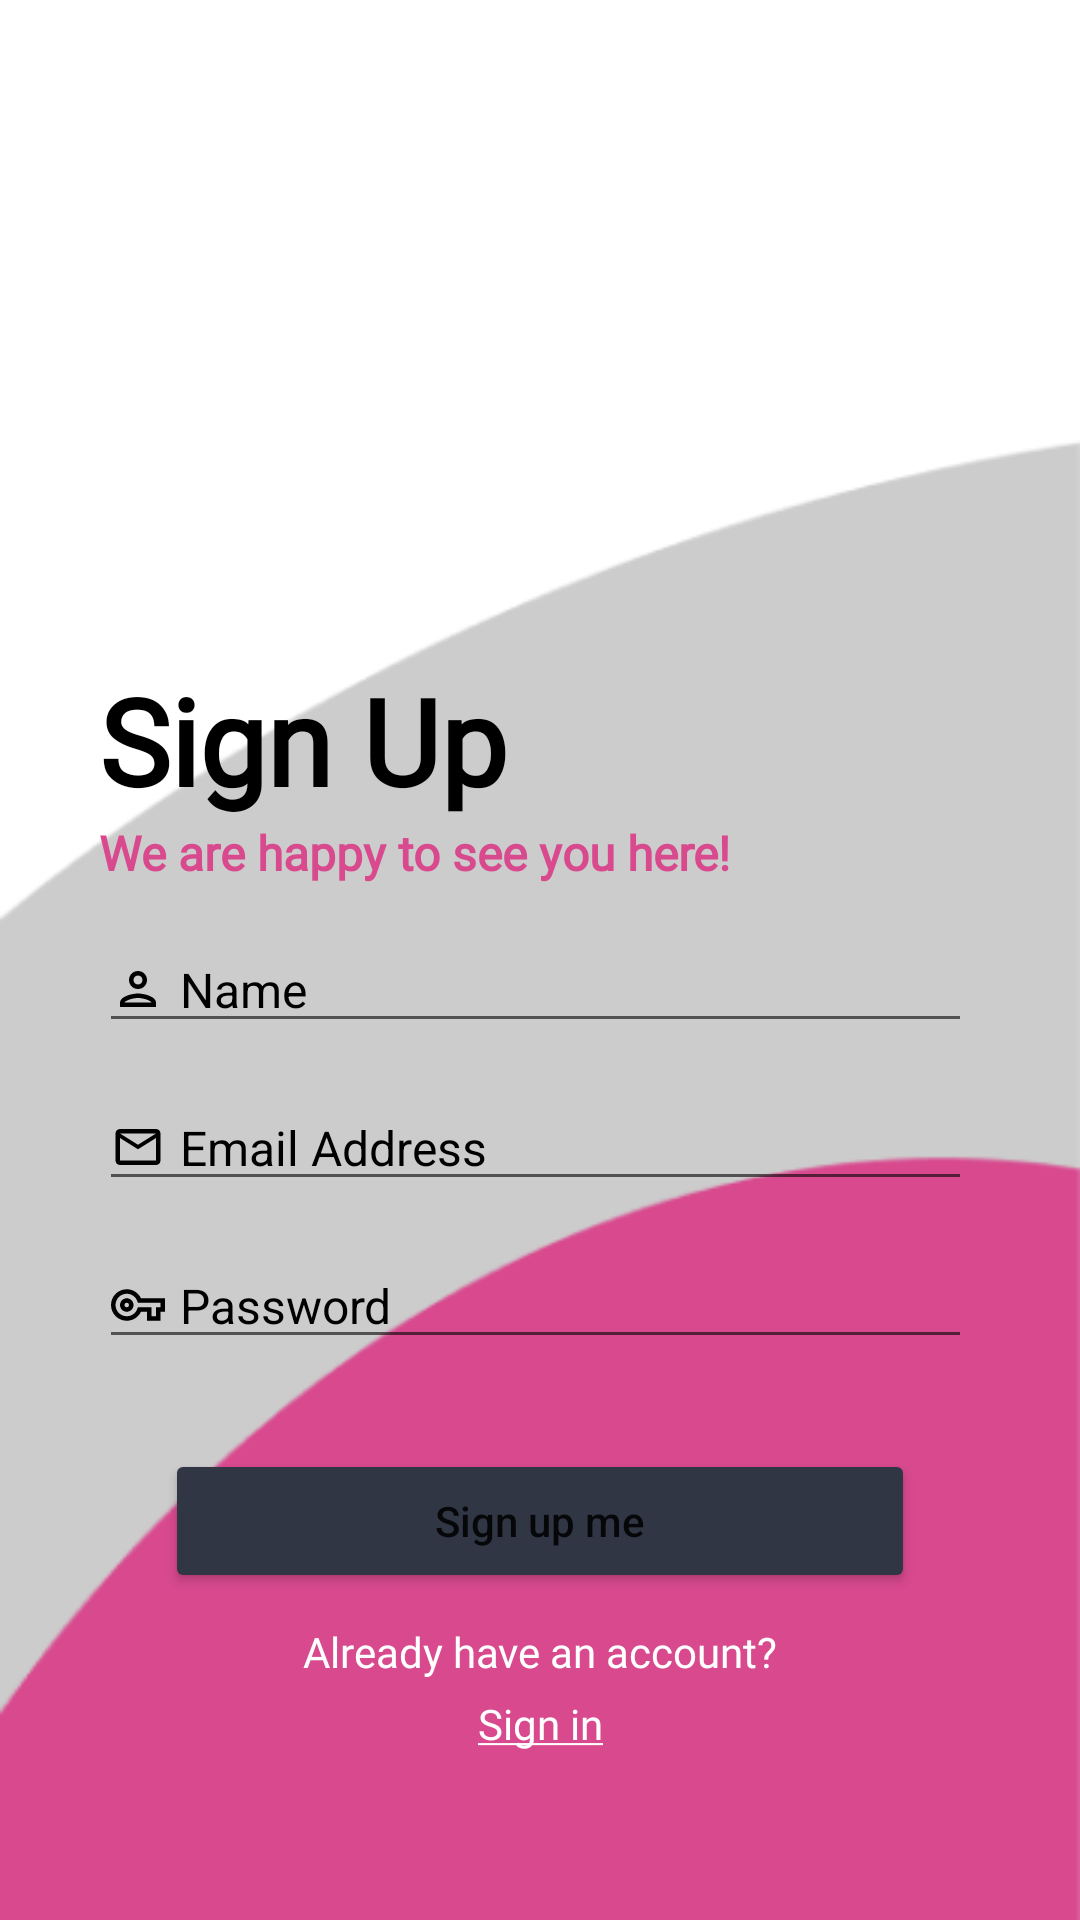

Reconstruct the res/layout file that produces this screen, plus the resources it refers to.
<!-- AndroidManifest.xml: application theme Theme.GymLog -->
<!-- res/layout/fragment_sign_up.xml -->
<?xml version="1.0" encoding="utf-8"?>
<layout xmlns:app="http://schemas.android.com/apk/res-auto">

    <androidx.constraintlayout.widget.ConstraintLayout xmlns:android="http://schemas.android.com/apk/res/android"
        xmlns:tools="http://schemas.android.com/tools"
        android:layout_width="match_parent"
        android:layout_height="match_parent"
        tools:context=".ui.auth.SignUpFragment">

        <ImageView
            android:id="@+id/ivBackground"
            app:layout_constraintBottom_toBottomOf="parent"
            app:layout_constraintEnd_toEndOf="parent"
            app:layout_constraintHorizontal_bias="1.0"
            app:layout_constraintStart_toStartOf="parent"
            app:layout_constraintTop_toTopOf="parent"
            app:layout_constraintVertical_bias="0.0"
            android:layout_width="match_parent"
            android:layout_height="match_parent"
            android:contentDescription="@string/background_image"
            android:scaleType="fitXY"
            android:src="@drawable/background_sign_up" />

        <Button
            android:id="@+id/btnSignUp"
            app:layout_constraintEnd_toEndOf="parent"
            app:layout_constraintStart_toStartOf="parent"
            app:layout_constraintTop_toBottomOf="@+id/etPassword"
            android:layout_width="250dp"
            android:layout_height="wrap_content"
            android:layout_marginTop="30dp"
            android:backgroundTint="@color/Button_1"
            android:text="@string/sign_up_btn"
            android:textAllCaps="false" />

        <TextView
            android:id="@+id/tvHeader"
            app:layout_constraintStart_toStartOf="parent"
            app:layout_constraintTop_toTopOf="parent"
            android:layout_marginStart="33dp"
            android:layout_width="wrap_content"
            android:layout_height="wrap_content"
            android:layout_marginTop="220dp"
            android:fontFamily="@font/inter_bold"
            android:text="@string/sign_up"
            android:textColor="@color/black"
            android:textSize="40sp"
            android:textStyle="bold" />
        <TextView
            android:id="@+id/tvSubHeader"
            app:layout_constraintStart_toStartOf="parent"
            app:layout_constraintTop_toBottomOf="@+id/tvHeader"
            android:layout_marginStart="33dp"
            android:layout_width="wrap_content"
            android:layout_height="wrap_content"
            android:layout_marginTop="0dp"
            android:fontFamily="@font/inter"
            android:text="@string/we_are_happy_to_see_you_here"
            android:textColor="@color/Primary"
            android:textSize="16sp"
            android:textStyle="bold" />

        <EditText
            android:id="@+id/etName"
            app:layout_constraintEnd_toEndOf="parent"
            app:layout_constraintHorizontal_bias="0.0"
            app:layout_constraintStart_toStartOf="@+id/tvHeader"
            app:layout_constraintTop_toBottomOf="@+id/tvSubHeader"
            android:layout_width="0dp"
            android:layout_height="wrap_content"
            android:layout_marginTop="14dp"
            android:layout_marginEnd="36dp"
            android:autofillHints="name"
            android:drawableStart="@drawable/account"
            android:drawablePadding="5dp"
            android:hint="@string/name"
            android:inputType="text"
            android:textColor="@color/black"
            android:textColorHint="@color/black"
            android:textSize="16sp" />


        <EditText
            android:id="@+id/etEmail"
            app:layout_constraintEnd_toEndOf="parent"
            app:layout_constraintHorizontal_bias="0.0"
            app:layout_constraintStart_toStartOf="@+id/tvHeader"
            app:layout_constraintTop_toBottomOf="@+id/etName"
            android:layout_width="0dp"
            android:layout_height="wrap_content"
            android:layout_marginTop="14dp"
            android:layout_marginEnd="36dp"
            android:autofillHints="emailAddress"
            android:drawableStart="@drawable/email"
            android:drawablePadding="5dp"
            android:hint="@string/email_address"
            android:inputType="textEmailAddress"
            android:textColor="@color/black"
            android:textColorHint="@color/black"
            android:textSize="16sp" />

        <EditText
            android:id="@+id/etPassword"
            app:layout_constraintEnd_toEndOf="parent"
            app:layout_constraintHorizontal_bias="0.0"
            app:layout_constraintStart_toStartOf="@+id/tvHeader"
            app:layout_constraintTop_toBottomOf="@+id/etEmail"
            android:layout_width="0dp"
            android:layout_height="wrap_content"
            android:layout_marginTop="14dp"
            android:layout_marginEnd="36dp"
            android:autofillHints="password"
            android:drawableStart="@drawable/password"
            android:drawablePadding="5dp"
            android:hint="@string/password"
            android:inputType="textPassword"
            android:textColor="@color/black"
            android:textColorHint="@color/black"
            android:textSize="16sp" />

        <TextView
            android:id="@+id/tvFooter"
            app:layout_constraintEnd_toEndOf="@+id/btnSignUp"
            app:layout_constraintStart_toStartOf="@+id/btnSignUp"
            app:layout_constraintTop_toBottomOf="@+id/btnSignUp"
            android:layout_width="wrap_content"
            android:layout_height="wrap_content"
            android:layout_marginTop="10dp"
            android:fontFamily="@font/inter"
            android:text="@string/already_have_an_account"
            android:textColor="@color/white" />

        <TextView
            android:id="@+id/tvSubFooter"
            app:layout_constraintBottom_toBottomOf="parent"
            app:layout_constraintEnd_toEndOf="@+id/tvFooter"
            app:layout_constraintStart_toStartOf="@+id/tvFooter"
            app:layout_constraintTop_toBottomOf="@+id/tvFooter"
            app:layout_constraintVertical_bias="0.0"
            android:layout_width="wrap_content"
            android:layout_height="wrap_content"
            android:layout_marginTop="5dp"
            android:fontFamily="@font/inter"
            android:text="@string/sign_in_redirect"
            android:textColor="@color/white"/>

    </androidx.constraintlayout.widget.ConstraintLayout>
</layout>
<!-- resources referenced by this layout -->
<resources>
  <color name="Button_1">#313645</color>
  <color name="Primary">#D8498E</color>
  <color name="black">#FF000000</color>
  <color name="white">#FFFFFFFF</color>
  <!-- drawable account (drawable) -->
  <vector android:height="18dp" android:tint="#000000"
      android:viewportHeight="24" android:viewportWidth="24"
      android:width="18dp" xmlns:android="http://schemas.android.com/apk/res/android">
      <path android:fillColor="@android:color/white" android:pathData="M12,6c1.1,0 2,0.9 2,2s-0.9,2 -2,2 -2,-0.9 -2,-2 0.9,-2 2,-2m0,10c2.7,0 5.8,1.29 6,2L6,18c0.23,-0.72 3.31,-2 6,-2m0,-12C9.79,4 8,5.79 8,8s1.79,4 4,4 4,-1.79 4,-4 -1.79,-4 -4,-4zM12,14c-2.67,0 -8,1.34 -8,4v2h16v-2c0,-2.66 -5.33,-4 -8,-4z"/>
  </vector>
  <!-- drawable background_sign_up: png bitmap (drawable, 8705 bytes) -->
  <!-- drawable email (drawable) -->
  <vector android:height="18dp" android:tint="#000000"
      android:viewportHeight="24" android:viewportWidth="24"
      android:width="18dp" xmlns:android="http://schemas.android.com/apk/res/android">
      <path android:fillColor="@android:color/white" android:pathData="M22,6c0,-1.1 -0.9,-2 -2,-2L4,4c-1.1,0 -2,0.9 -2,2v12c0,1.1 0.9,2 2,2h16c1.1,0 2,-0.9 2,-2L22,6zM20,6l-8,5 -8,-5h16zM20,18L4,18L4,8l8,5 8,-5v10z"/>
  </vector>
  <!-- drawable password (drawable) -->
  <vector xmlns:android="http://schemas.android.com/apk/res/android"
      android:width="18dp"
      android:height="18dp"
      android:tint="#000000"
      android:viewportWidth="24"
      android:viewportHeight="24">
      <path
          android:fillColor="@android:color/white"
          android:pathData="M22,19h-6v-4h-2.68c-1.14,2.42 -3.6,4 -6.32,4 -3.86,0 -7,-3.14 -7,-7s3.14,-7 7,-7c2.72,0 5.17,1.58 6.32,4L24,9v6h-2v4zM18,17h2v-4h2v-2L11.94,11l-0.23,-0.67C11.01,8.34 9.11,7 7,7c-2.76,0 -5,2.24 -5,5s2.24,5 5,5c2.11,0 4.01,-1.34 4.71,-3.33l0.23,-0.67L18,13v4zM7,15c-1.65,0 -3,-1.35 -3,-3s1.35,-3 3,-3 3,1.35 3,3 -1.35,3 -3,3zM7,11c-0.55,0 -1,0.45 -1,1s0.45,1 1,1 1,-0.45 1,-1 -0.45,-1 -1,-1z" />
  </vector>
  <string name="already_have_an_account">Already have an account?</string>
  <string name="background_image">Background Image</string>
  <string name="email_address">Email Address</string>
  <string name="name">Name</string>
  <string name="password">Password</string>
  <string name="sign_in_redirect"><u>Sign in</u></string>
  <string name="sign_up">Sign Up</string>
  <string name="sign_up_btn">Sign up me</string>
  <string name="we_are_happy_to_see_you_here">We are happy to see you here!</string>
  <style name="Theme.GymLog" parent="Theme.MaterialComponents.DayNight.NoActionBar">
          
          <item name="colorPrimary">@color/purple_500</item>
          <item name="colorPrimaryVariant">@color/purple_700</item>
          <item name="colorOnPrimary">@color/white</item>
          
          <item name="colorSecondary">@color/teal_200</item>
          <item name="colorSecondaryVariant">@color/teal_700</item>
          <item name="colorOnSecondary">@color/black</item>
          
          <item name="android:statusBarColor" tools:targetApi="l">?attr/colorPrimaryVariant</item>
          
      </style>
  <color name="purple_500">#FF6200EE</color>
  <color name="purple_700">#FF3700B3</color>
  <color name="teal_200">#FF03DAC5</color>
  <color name="teal_700">#FF018786</color>
</resources>
